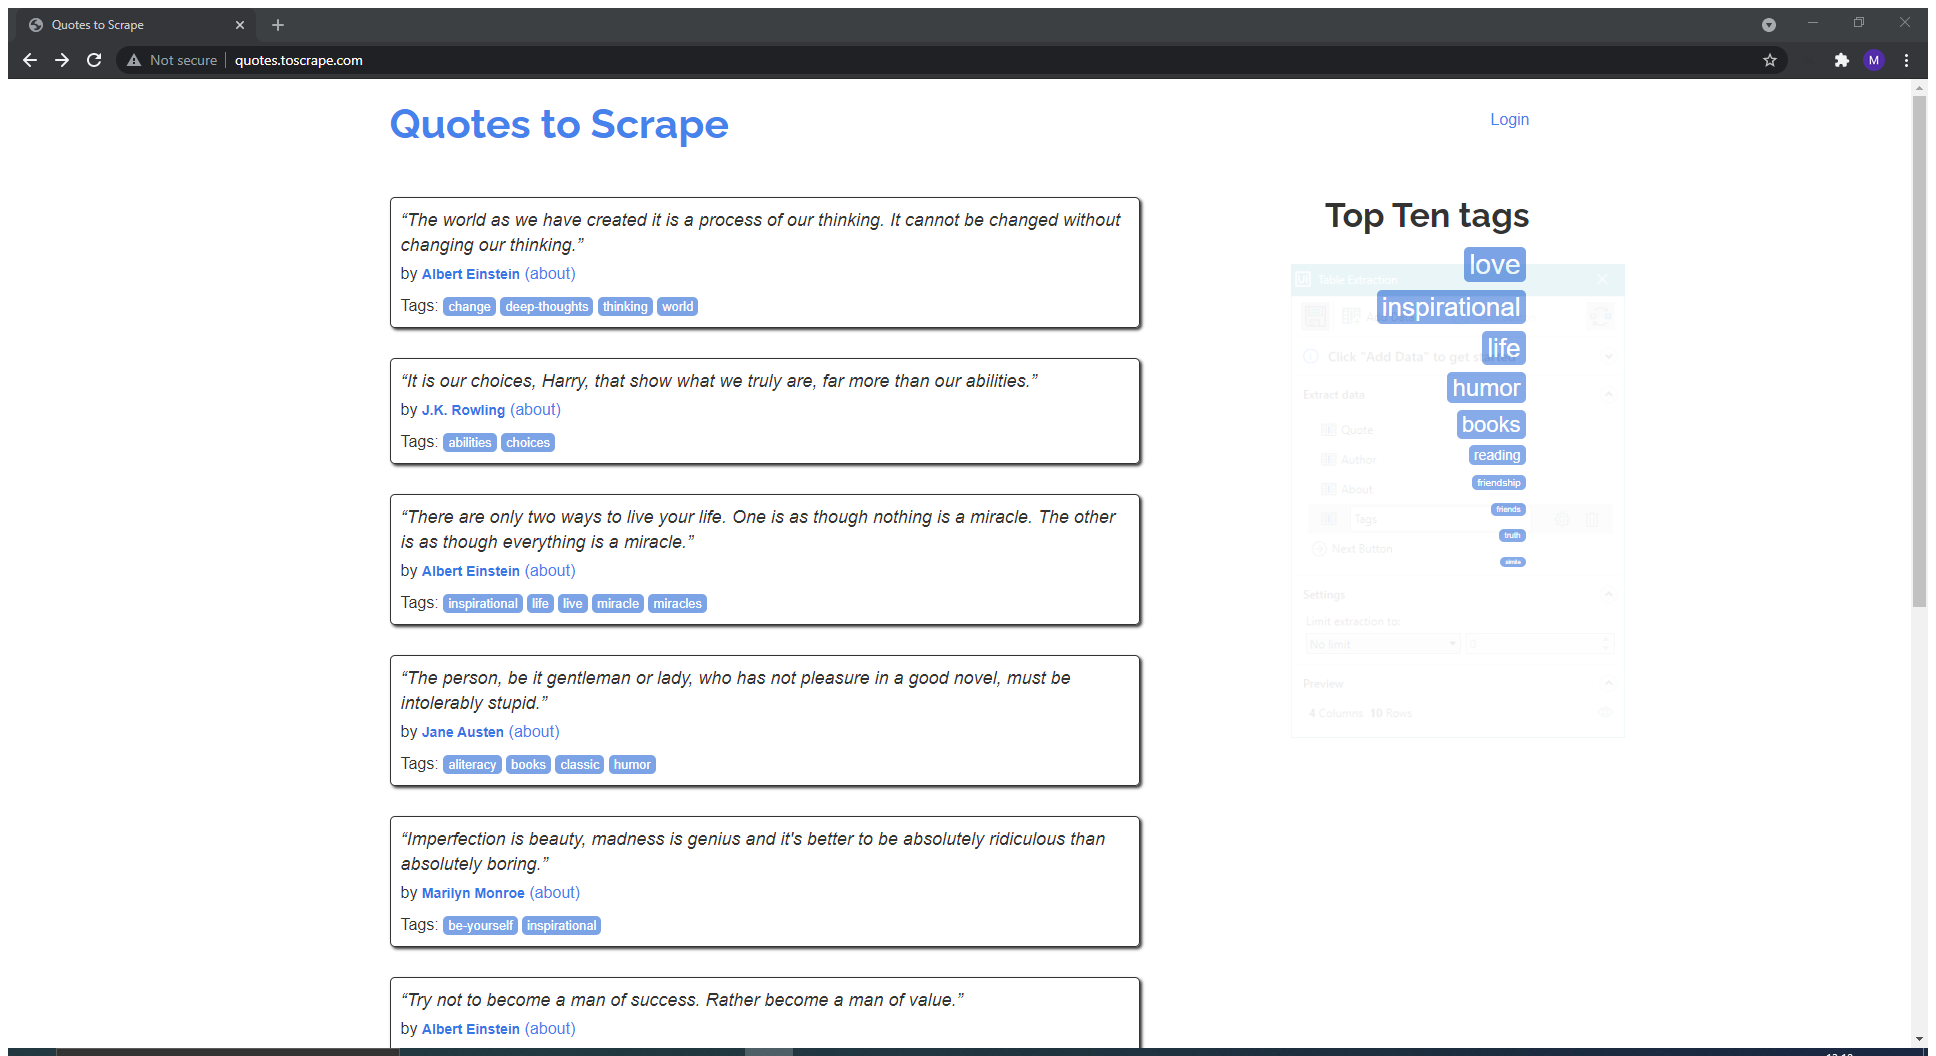
Task: Table Extraction
Workflow: Main

Step 1: Use Application/Browser in window 'Quotes to Scrape' (chrome.exe)

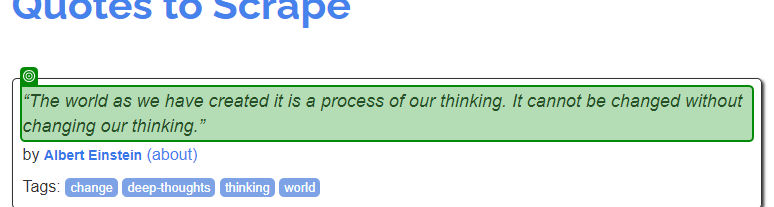
Step 2: get-text